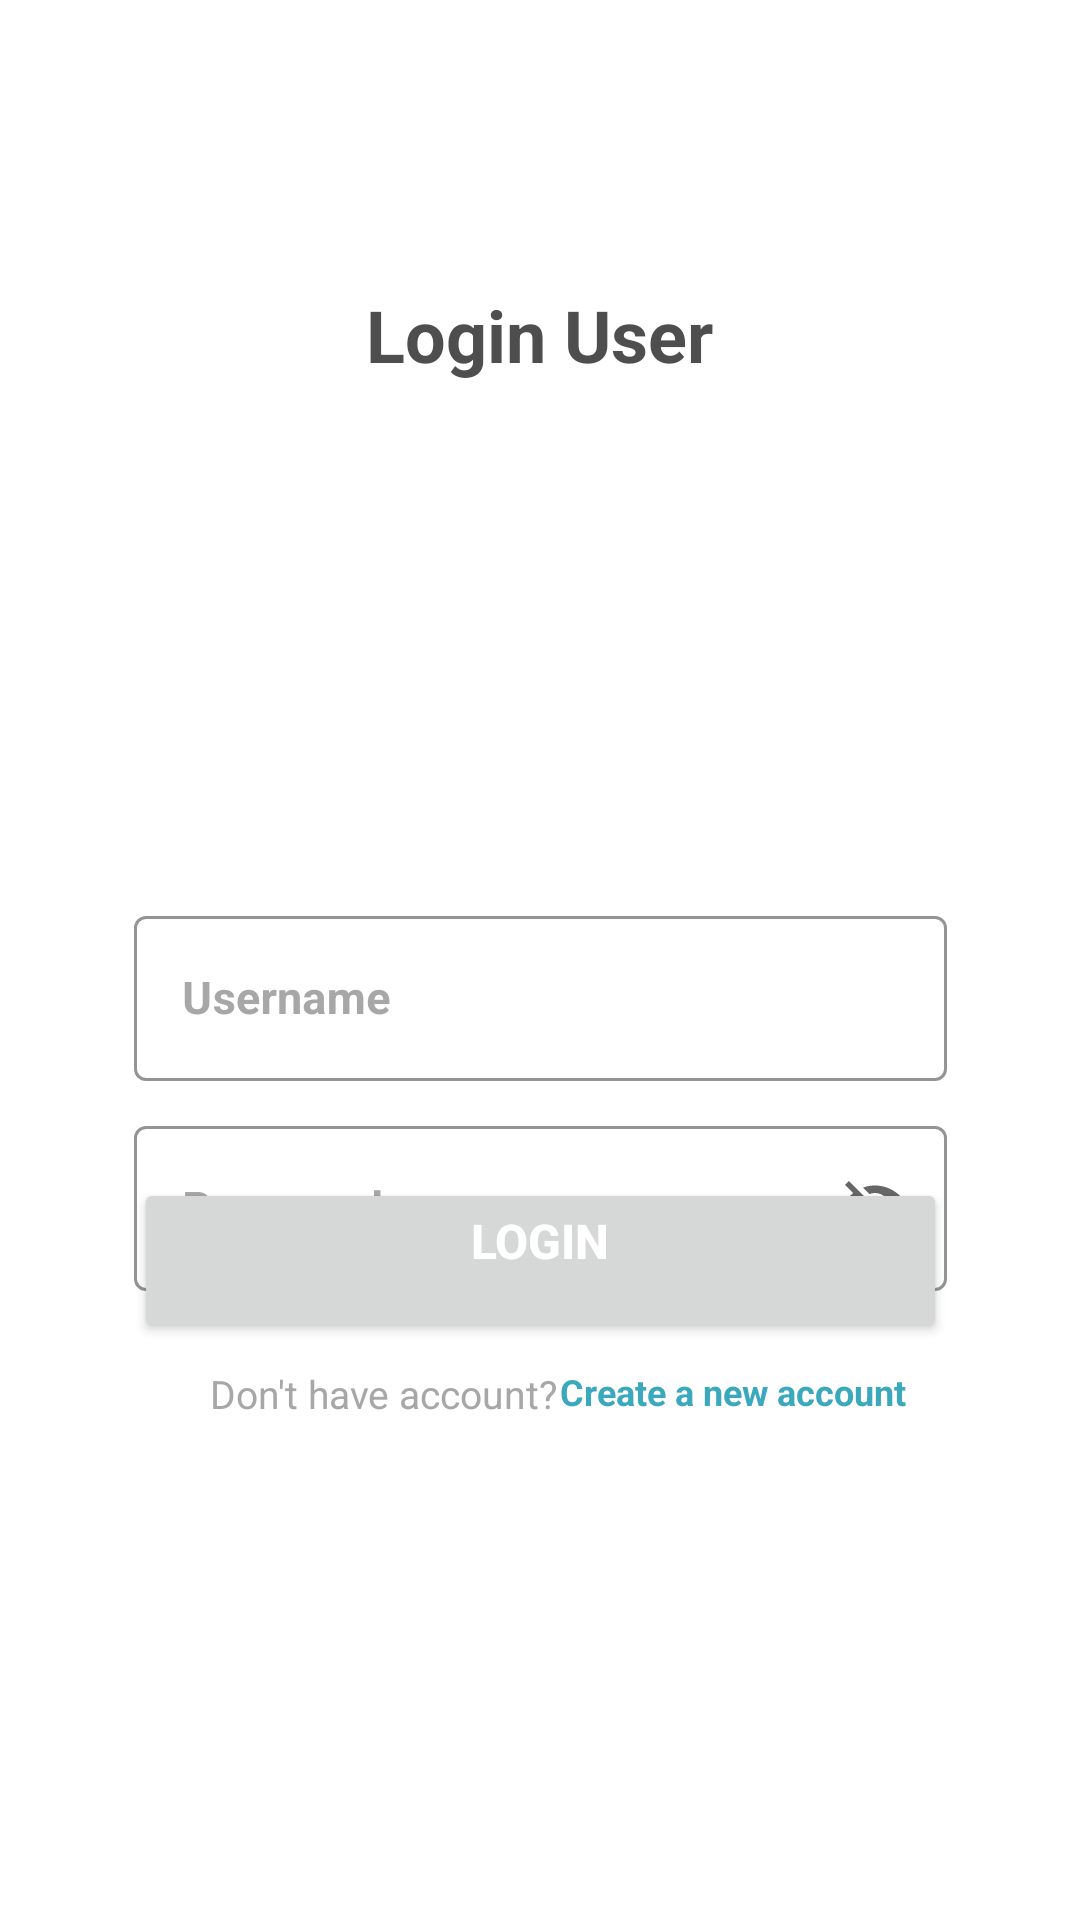

The Android layout XML behind this screen, and the referenced resources:
<!-- AndroidManifest.xml: application theme Theme.ListenToMusic -->
<!-- res/layout/activity_login.xml -->
<?xml version="1.0" encoding="utf-8"?>
<androidx.constraintlayout.widget.ConstraintLayout xmlns:android="http://schemas.android.com/apk/res/android"
    xmlns:app="http://schemas.android.com/apk/res-auto"
    xmlns:tools="http://schemas.android.com/tools"
    android:layout_width="match_parent"
    android:layout_height="match_parent"
    android:background="@drawable/backgroundlogin"
    tools:context=".MainActivity">

    <com.google.android.material.textfield.TextInputLayout
        android:id="@+id/txtUsername"
        style="@style/Widget.MaterialComponents.TextInputLayout.OutlinedBox"
        android:layout_width="271dp"
        android:layout_height="63dp"
        android:layout_marginStart="70dp"
        android:layout_marginTop="300dp"
        android:layout_marginEnd="70dp"
        android:hint="@string/username"
        android:textColorHint="#A7A7A7"
        app:boxStrokeColor="#EAEAEE"
        app:layout_constraintEnd_toEndOf="parent"
        app:layout_constraintStart_toStartOf="parent"
        app:layout_constraintTop_toTopOf="parent">

        <com.google.android.material.textfield.TextInputEditText
            android:id="@+id/inputUsername"
            android:layout_width="match_parent"
            android:layout_height="55dp"
            android:textColor="#5B5B5B"
            android:textSize="15sp"
            android:textStyle="bold"
            tools:ignore="TouchTargetSizeCheck" />
    </com.google.android.material.textfield.TextInputLayout>

    <com.google.android.material.textfield.TextInputLayout
        android:id="@+id/txtPassword"
        style="@style/Widget.MaterialComponents.TextInputLayout.OutlinedBox"
        android:layout_width="271dp"
        android:layout_height="63dp"
        android:layout_marginStart="70dp"
        android:layout_marginTop="370dp"
        android:layout_marginEnd="70dp"
        android:hint="@string/password"
        android:textColorHint="#A7A7A7"
        app:endIconMode="password_toggle"
        app:boxStrokeColor="#EAEAEE"
        app:layout_constraintEnd_toEndOf="parent"
        app:layout_constraintStart_toStartOf="parent"
        app:layout_constraintTop_toTopOf="parent">

        <com.google.android.material.textfield.TextInputEditText
            android:id="@+id/inputPassword"
            android:layout_width="match_parent"
            android:layout_height="55dp"
            android:textColor="#5B5B5B"
            android:textSize="15sp"
            android:textStyle="bold"
            tools:ignore="TouchTargetSizeCheck" />
    </com.google.android.material.textfield.TextInputLayout>

    <Button
        android:id="@+id/button4"
        android:layout_width="271dp"
        android:layout_height="55dp"
        android:layout_marginTop="200dp"
        android:text="@string/login"
        android:textAlignment="center"
        android:textColor="#FFFFFF"
        android:textSize="16sp"
        android:textStyle="bold"
        app:layout_constraintBottom_toBottomOf="parent"
        app:layout_constraintEnd_toEndOf="parent"
        app:layout_constraintStart_toStartOf="parent"
        app:layout_constraintTop_toTopOf="parent"
        android:gravity="center_horizontal" />

    <TextView
        android:id="@+id/textView4"
        android:layout_width="139dp"
        android:layout_height="15dp"
        android:layout_marginStart="70dp"
        android:layout_marginTop="8dp"
        android:layout_marginEnd="283dp"
        android:text="@string/don_t_have_account"
        android:textColor="#A7A7A7"
        android:textSize="13sp"
        app:layout_constraintEnd_toEndOf="parent"
        app:layout_constraintHorizontal_bias="0.0"
        app:layout_constraintStart_toStartOf="parent"
        app:layout_constraintTop_toBottomOf="@+id/button4"
        android:layout_marginLeft="70dp"
        android:layout_marginRight="283dp" />

    <TextView
        android:id="@+id/textView6"
        android:layout_width="135dp"
        android:layout_height="16dp"
        android:layout_marginStart="7dp"
        android:layout_marginTop="8dp"
        android:layout_marginEnd="68dp"
        android:text="@string/create_a_new_account"
        android:textColor="#3BA8BE"
        android:textSize="12sp"
        android:textStyle="bold"
        app:layout_constraintEnd_toEndOf="parent"
        app:layout_constraintStart_toEndOf="@+id/textView4"
        app:layout_constraintTop_toBottomOf="@+id/button4"
        android:layout_marginLeft="7dp"
        android:layout_marginRight="68dp" />

    <TextView
        android:id="@+id/textView7"
        android:layout_width="286dp"
        android:layout_height="66dp"
        android:text="@string/login_user"
        android:textAlignment="center"
        android:textColor="#4E4E4E"
        android:textSize="24sp"
        android:textStyle="normal|bold"
        app:layout_constraintBottom_toTopOf="@+id/txtUsername"
        app:layout_constraintEnd_toEndOf="parent"
        app:layout_constraintHorizontal_bias="0.496"
        app:layout_constraintStart_toStartOf="parent"
        app:layout_constraintTop_toTopOf="parent"
        app:layout_constraintVertical_bias="0.407"
        android:gravity="center_horizontal" />

    <TextView
        android:id="@+id/textView8"
        android:layout_width="wrap_content"
        android:layout_height="wrap_content"
        android:layout_marginStart="228dp"
        android:layout_marginTop="6dp"
        android:layout_marginEnd="70dp"
        android:text="@string/forgot_password"
        android:textColor="#3BA8BE"
        app:layout_constraintBottom_toTopOf="@+id/button4"
        app:layout_constraintEnd_toEndOf="parent"
        app:layout_constraintStart_toStartOf="parent"
        app:layout_constraintTop_toBottomOf="@+id/txtPassword"
        android:layout_marginLeft="228dp"
        android:layout_marginRight="70dp" />

</androidx.constraintlayout.widget.ConstraintLayout>
<!-- resources referenced by this layout -->
<resources>
  <string name="create_a_new_account">Create a new account</string>
  <string name="don_t_have_account">Don\'t have account?</string>
  <string name="forgot_password">Forgot Password?</string>
  <string name="login">Login</string>
  <string name="login_user">Login User</string>
  <string name="password">Password</string>
  <string name="username">Username</string>
  <style name="Theme.ListenToMusic" parent="Theme.MaterialComponents.DayNight.DarkActionBar">
          
          <item name="colorPrimary">@color/purple_500</item>
          <item name="colorPrimaryVariant">@color/purple_700</item>
          <item name="colorOnPrimary">@color/white</item>
          
          <item name="colorSecondary">@color/teal_200</item>
          <item name="colorSecondaryVariant">@color/teal_700</item>
          <item name="colorOnSecondary">@color/black</item>
          
          <item name="android:statusBarColor" tools:targetApi="l">?attr/colorPrimaryVariant</item>
          
      </style>
  <color name="purple_500">#FF6200EE</color>
  <color name="purple_700">#FF3700B3</color>
  <color name="white">#FFFFFFFF</color>
  <color name="teal_200">#FF03DAC5</color>
  <color name="teal_700">#FF018786</color>
  <color name="black">#FF000000</color>
</resources>
